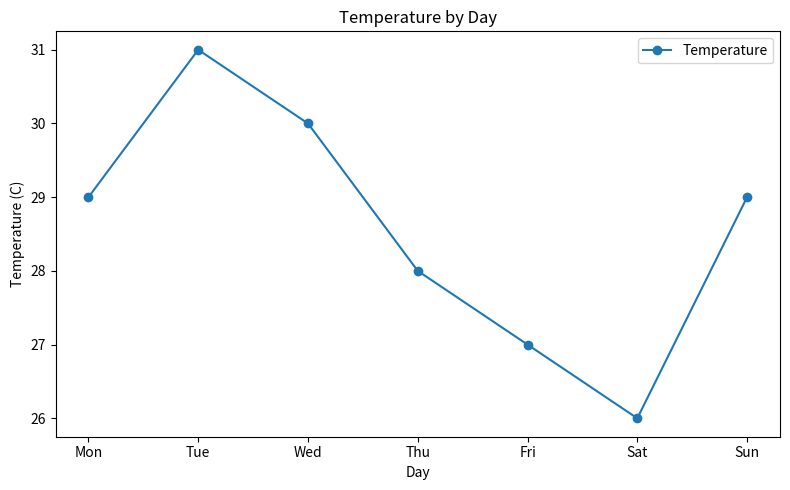

Write the Python code that produced this figure.
"""Question 36: Analyze and plot seven days of weather data."""

import matplotlib.pyplot as plt
import pandas as pd


weather = pd.DataFrame(
    {
        "Day": ["Mon", "Tue", "Wed", "Thu", "Fri", "Sat", "Sun"],
        "Temperature": [29, 31, 30, 28, 27, 26, 29],
        "Humidity": [65, 60, 72, 75, 70, 68, 63],
        "Rainfall": [0, 2, 5, 12, 8, 1, 0],
    }
)

print(weather)
print("Average temperature:", weather["Temperature"].mean())
print("Total rainfall:", weather["Rainfall"].sum())

weather.plot(x="Day", y="Temperature", marker="o", figsize=(8, 5))
plt.title("Temperature by Day")
plt.ylabel("Temperature (C)")
plt.tight_layout()
plt.show()
